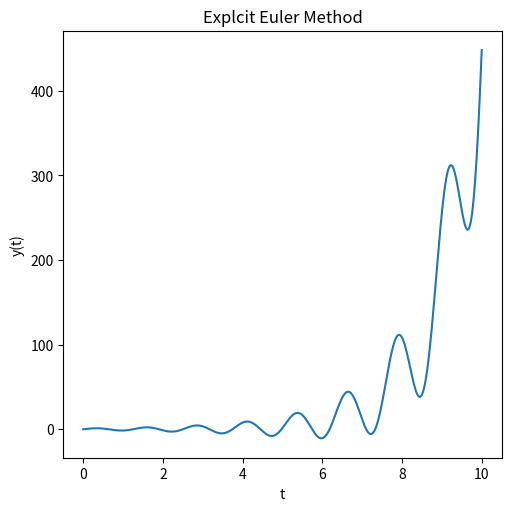

Python code for this plot:
import numpy as np
import matplotlib.pyplot as plt

#------------------------------------#
#input your function here
def f(t, y):
    return y - 0.5*np.exp(t/2)*np.sin(5*t) + 5*np.exp(t/2)*np.cos(5*t)
h = 1e-2
t_start = 0.0
t_end = 10.0
y0 = 0.0
#------------------------------------#
def y_n1(t_n, y_n, h):
    A = f(t_n, y_n)
    return y_n + A * h 

t_span = np.abs(t_end - t_start)
n = int(t_span/h)
t = np.linspace(t_start, t_end, n)
y = np.zeros(n, dtype=float)
y[0] = y0
for i in range(0, n-1):
    y[i+1] = y_n1(t[i], y[i], h)


fig, ax = plt.subplots(figsize = (5, 5), layout = 'constrained')
ax.plot(t, y)

ax.set_xlabel('t')
ax.set_ylabel('y(t)')
#ax.legend(['RK1(Euler)'])
ax.set_title('Explcit Euler Method')
plt.show()
